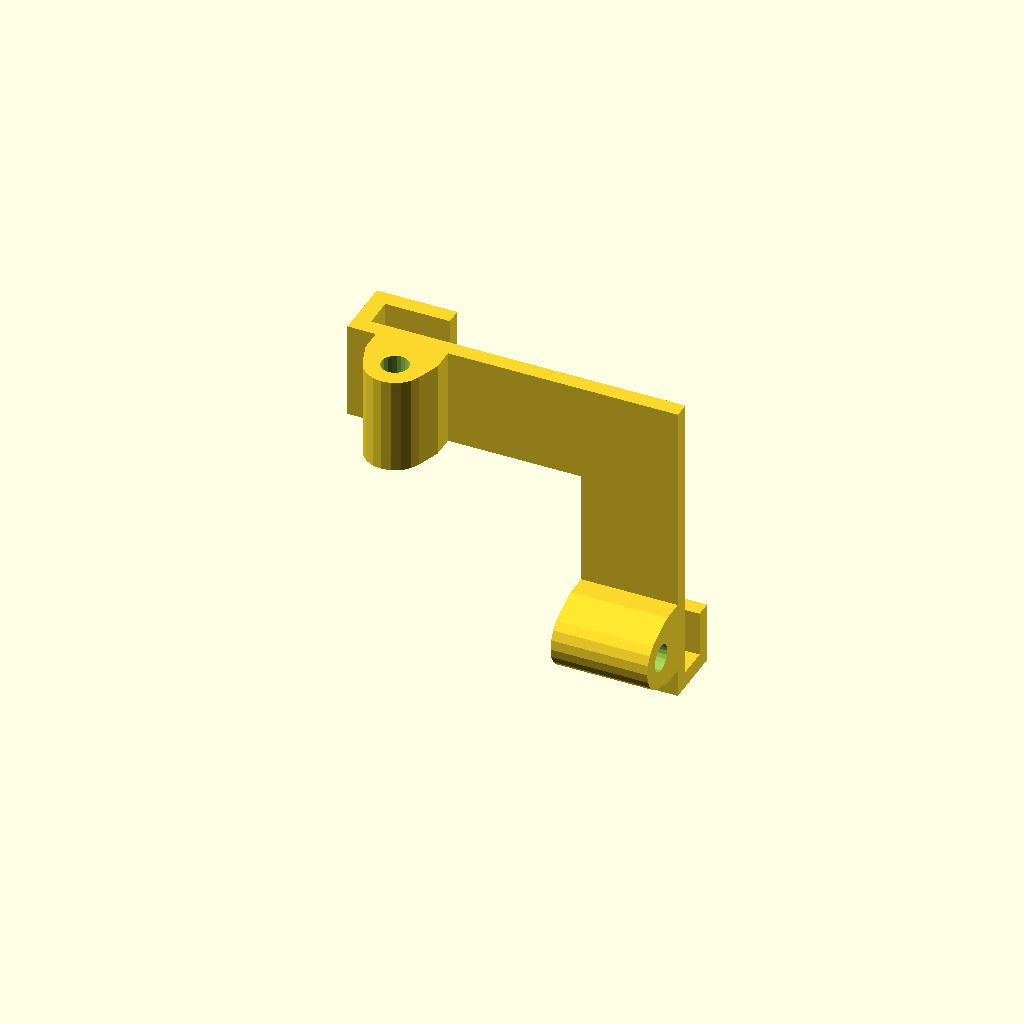
Cell 1 — every parameter at its default value.
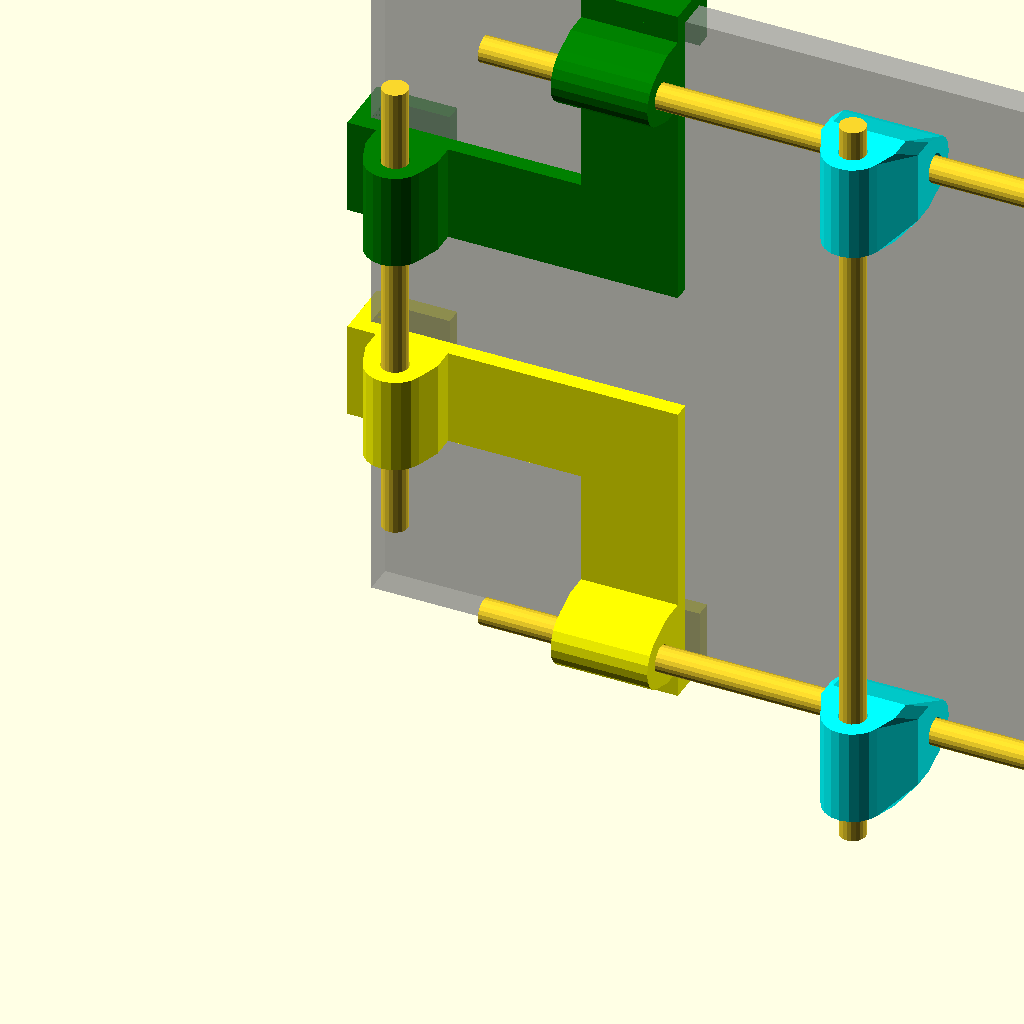
Cell 2 — print_view set to false, the other parameters unchanged.
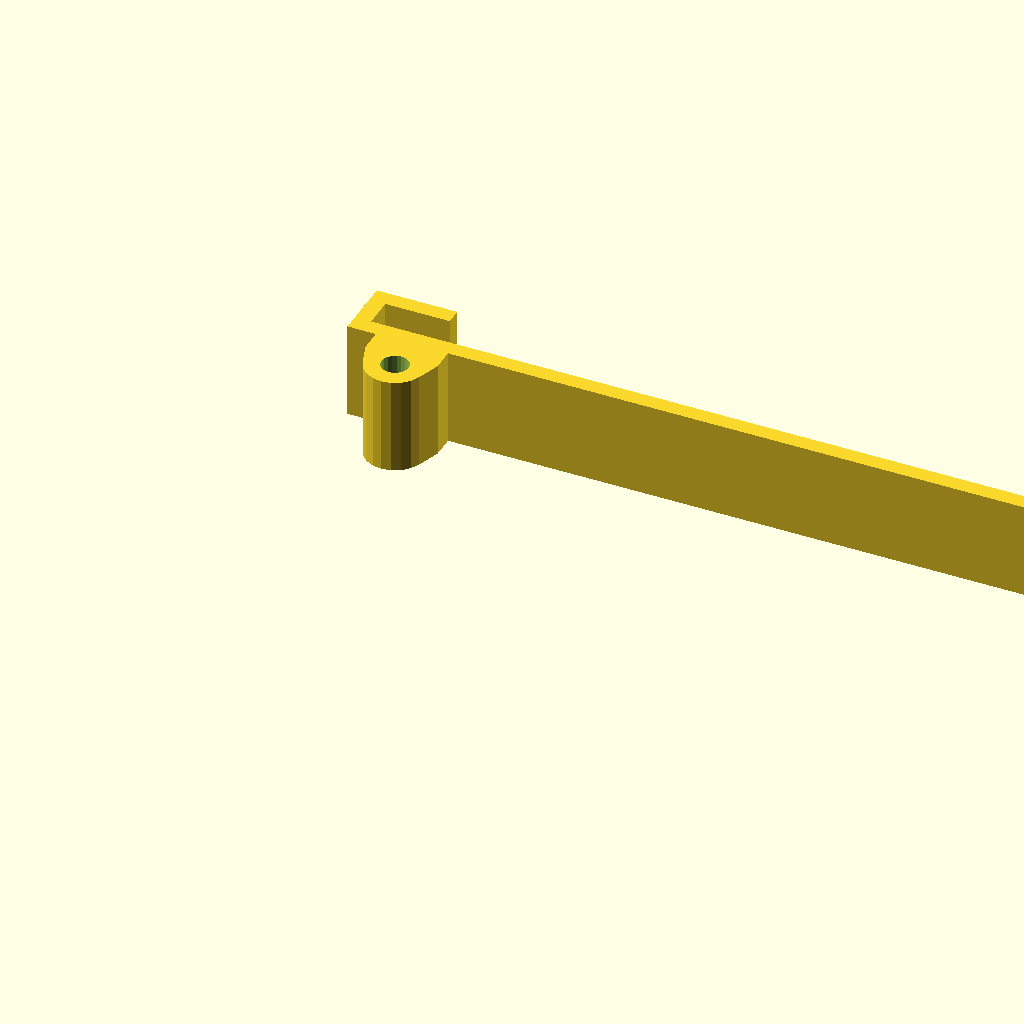
Cell 3: the same model with tablet_width = 670.
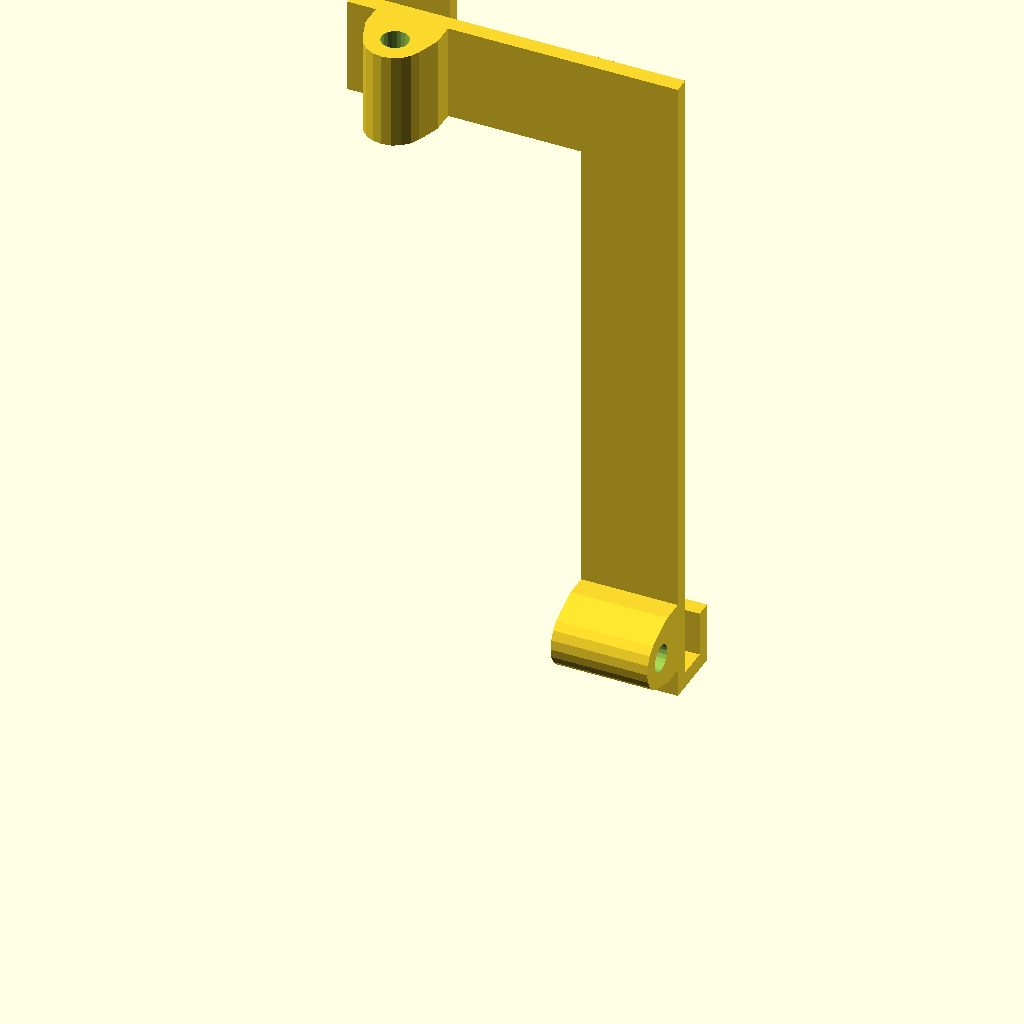
Cell 4: tablet_height = 446 (everything else at default).
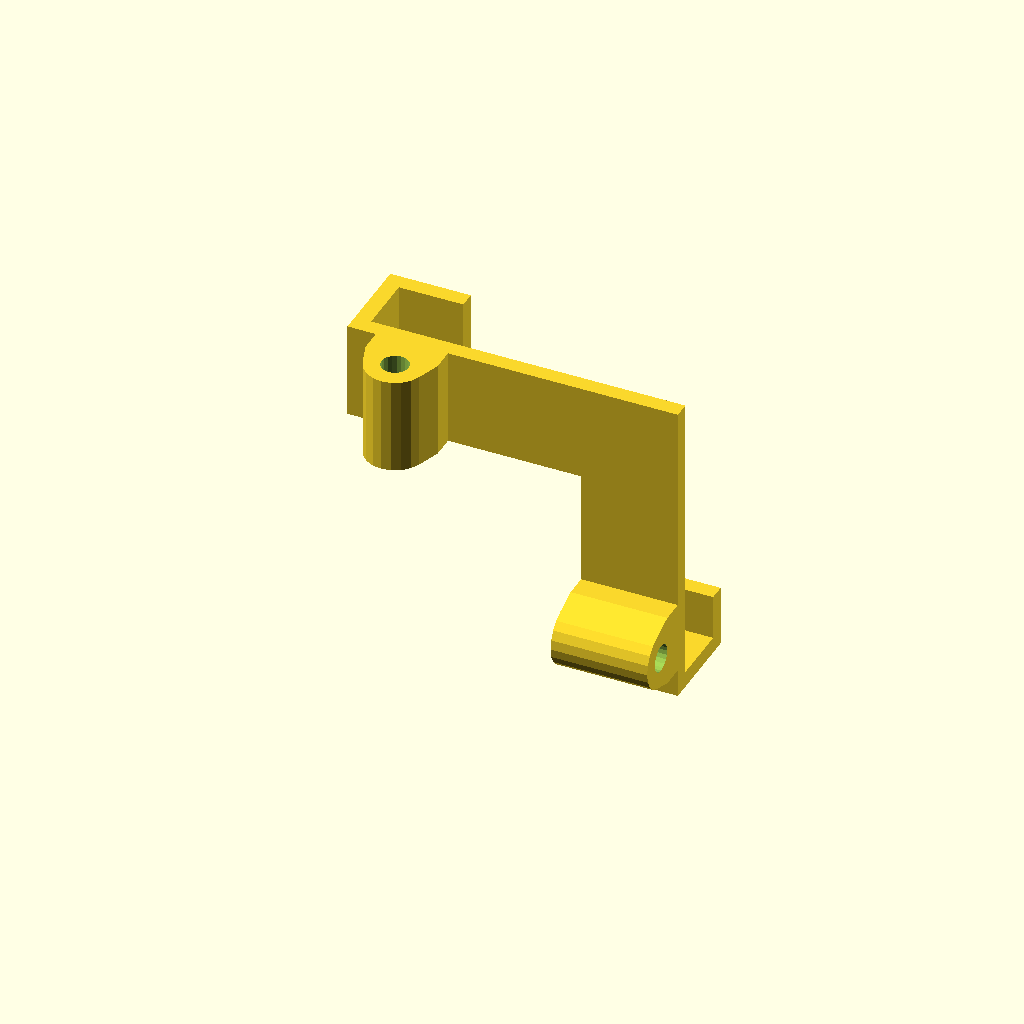
Cell 5: tablet_depth = 18 (everything else at default).
One fixed orthographic camera (rotation 55°, 0°, 25°; colour scheme Cornfield) for every cell.
Source of the model, tablet-mount/tablet-mount.scad:
tablet_width = 335;
tablet_height = 223;
tablet_depth = 9.0;
tablet_depth_tolerance = 0.5;

clamp_width = 30;
clamp_height_small = 14;
clamp_height_large = 20;
clamp_wall = 5;

clamp_bottom_dist = 200;
clamp_side_dist = 40;

rail_dia = 8.0;
rail_hole = rail_dia + 0.4;
rail_dist = 2;
rail_add_len = 50;
rail_clamp_width = clamp_width;
rail_clamp_add_height = 4;
rail_clamp_off = 20;

$fn = 20;

print_view = true;

module clamp(height, back_height) {
    cube([clamp_width, (2 * clamp_wall) + tablet_depth + tablet_depth_tolerance, clamp_wall]);
    
    translate([0, 0, clamp_wall])
        cube([clamp_width, clamp_wall, back_height]);
    
    translate([0, clamp_wall + tablet_depth + tablet_depth_tolerance, clamp_wall])
        cube([clamp_width, clamp_wall, height]);
}

module rail_clamp() {
    translate([0, -clamp_wall - (rail_hole / 2) - rail_dist, 0])
    difference() {
        hull() {
            translate([0, (clamp_wall + rail_hole + rail_dist) / 2, rail_clamp_width / 2])
                cube([rail_hole + (2 * clamp_wall) + rail_clamp_add_height, clamp_wall + rail_dist, rail_clamp_width], center = true);
            
            cylinder(d = rail_hole + (2 * clamp_wall), h = rail_clamp_width);
        }
        
        translate([0, 0, -1])
            cylinder(d = rail_hole, h = rail_clamp_width + 2);
    }
}

module clamp_corner() {
    // bottom clamp
    translate([(tablet_width - clamp_bottom_dist) / 2, 0, 0])
        clamp(clamp_height_small, tablet_height / 2 - (clamp_side_dist / 2));
    
    // side clamp
    translate([-clamp_wall, 0, clamp_wall + ((tablet_height) / 2) - (clamp_side_dist / 2)])
        rotate([0, 90, 0])
        clamp(clamp_height_large, (tablet_width - clamp_bottom_dist) / 2);
    
    // bottom rail mount
    translate([(tablet_width - clamp_bottom_dist) / 2, 0, rail_clamp_off])
        rotate([0, 90, 0])
        rail_clamp();
    
    // side rail mount
    translate([rail_clamp_off - 5, 0, clamp_wall + ((tablet_height) / 2) - clamp_width - (clamp_side_dist / 2)])
        rail_clamp();
}

module rail_to_rail() {
    difference() {
        hull() {
            translate([rail_clamp_width / 2, 0, rail_clamp_width / 2])
                rotate([180, 90, 0])
                rail_clamp();
            
            translate([0, 0, 0])
                rail_clamp();
        }
        
        translate([0, -clamp_wall - (rail_hole / 2) - rail_dist, -1])
            cylinder(d = rail_hole, h = rail_clamp_width + 2);
            
        translate([rail_clamp_width / 2 + 1, clamp_wall + (rail_hole / 2) + rail_dist, rail_clamp_width / 2])
            rotate([180, 90, 0])
            cylinder(d = rail_hole, h = rail_clamp_width + 2);
    }
}

module visualization() {
    %translate([0, clamp_wall + (tablet_depth_tolerance / 2), clamp_wall])
        cube([tablet_width, tablet_depth, tablet_height]);

    color("yellow")
    clamp_corner();
    
    color("green")
    translate([0, 0, tablet_height + (2 * clamp_wall)])
        scale([1, 1, -1])
        clamp_corner();
    
    color("blue")
    translate([tablet_width, 0, 0])
        scale([-1, 1, 1])
        clamp_corner();
    
    color("red")
    translate([tablet_width, 0, tablet_height + (2 * clamp_wall)])
        scale([-1, 1, -1])
        clamp_corner();
    
    color("cyan")
    translate([tablet_width / 2, -rail_clamp_off - 2.5, rail_hole / 2 + 1])
        rail_to_rail();
    color("cyan")
    translate([tablet_width / 2, -rail_clamp_off - 2.5, tablet_height - rail_hole / 2 - rail_clamp_off])
        rail_to_rail();
    
    // center rail
    translate([tablet_width / 2, -rail_clamp_off * 3 / 2 - rail_hole / 2 + 0.5, -5])
        cylinder(d = rail_dia, h = tablet_height + 20);
    
    // top/bottom rails
    translate([(tablet_width - clamp_bottom_dist - rail_add_len) / 2, -rail_hole / 2 - rail_dist - 5, clamp_wall + rail_clamp_off - 5])
        rotate([0, 90, 0])
        cylinder(d = rail_dia, h = clamp_bottom_dist + rail_add_len);
    translate([(tablet_width - clamp_bottom_dist - rail_add_len) / 2, -rail_hole / 2 - rail_dist - 5, tablet_height + clamp_wall - rail_clamp_off + 5])
        rotate([0, 90, 0])
        cylinder(d = rail_dia, h = clamp_bottom_dist + rail_add_len);
    
    // side rails
    translate([rail_clamp_off - 5, -rail_hole / 2 - rail_dist - 5, clamp_wall + ((tablet_height - clamp_side_dist - rail_add_len) / 2) - clamp_width])
        cylinder(d = rail_dia, h = clamp_side_dist + rail_add_len + (2 * clamp_width));
    translate([tablet_width - rail_clamp_off + 5, -rail_hole / 2 - rail_dist - 5, clamp_wall + ((tablet_height - clamp_side_dist - rail_add_len) / 2) - clamp_width])
        cylinder(d = rail_dia, h = clamp_side_dist + rail_add_len + (2 * clamp_width));
}

module printplate_corners() {
    clamp_corner();
    
    //translate([0, 50, 0])
    //    rotate([0, 180, 0])
    //    scale([-1, 1, -1])
    //    clamp_corner();
    
    //translate([0, 100, clamp_wall])
    //    rotate([0, 90, 0])
    //    scale([-1, 1, 1])
    //    clamp_corner();
    
    //translate([0, 150, clamp_wall])
    //    rotate([0, -90, 0])
    //    scale([1, 1, -1])
    //    clamp_corner();
}

module printplate_rail_to_rail() {
    translate([25, 60, 0])
    rotate([0, 0, -90]) {
        rail_to_rail();
        translate([rail_clamp_width + 10, 0, 0])
            rail_to_rail();
    }
}

if (print_view) {
    printplate_corners();
    //printplate_rail_to_rail();
} else {
    visualization();
}
Parameter table extracted from the source (name, type, default, range or options):
tablet_width: number, default 335
tablet_height: number, default 223
tablet_depth: number, default 9
tablet_depth_tolerance: number, default 0.5
clamp_width: number, default 30
clamp_height_small: number, default 14
clamp_height_large: number, default 20
clamp_wall: number, default 5
clamp_bottom_dist: number, default 200
clamp_side_dist: number, default 40
rail_dia: number, default 8
rail_dist: number, default 2
rail_add_len: number, default 50
rail_clamp_add_height: number, default 4
rail_clamp_off: number, default 20
print_view: bool, default true
